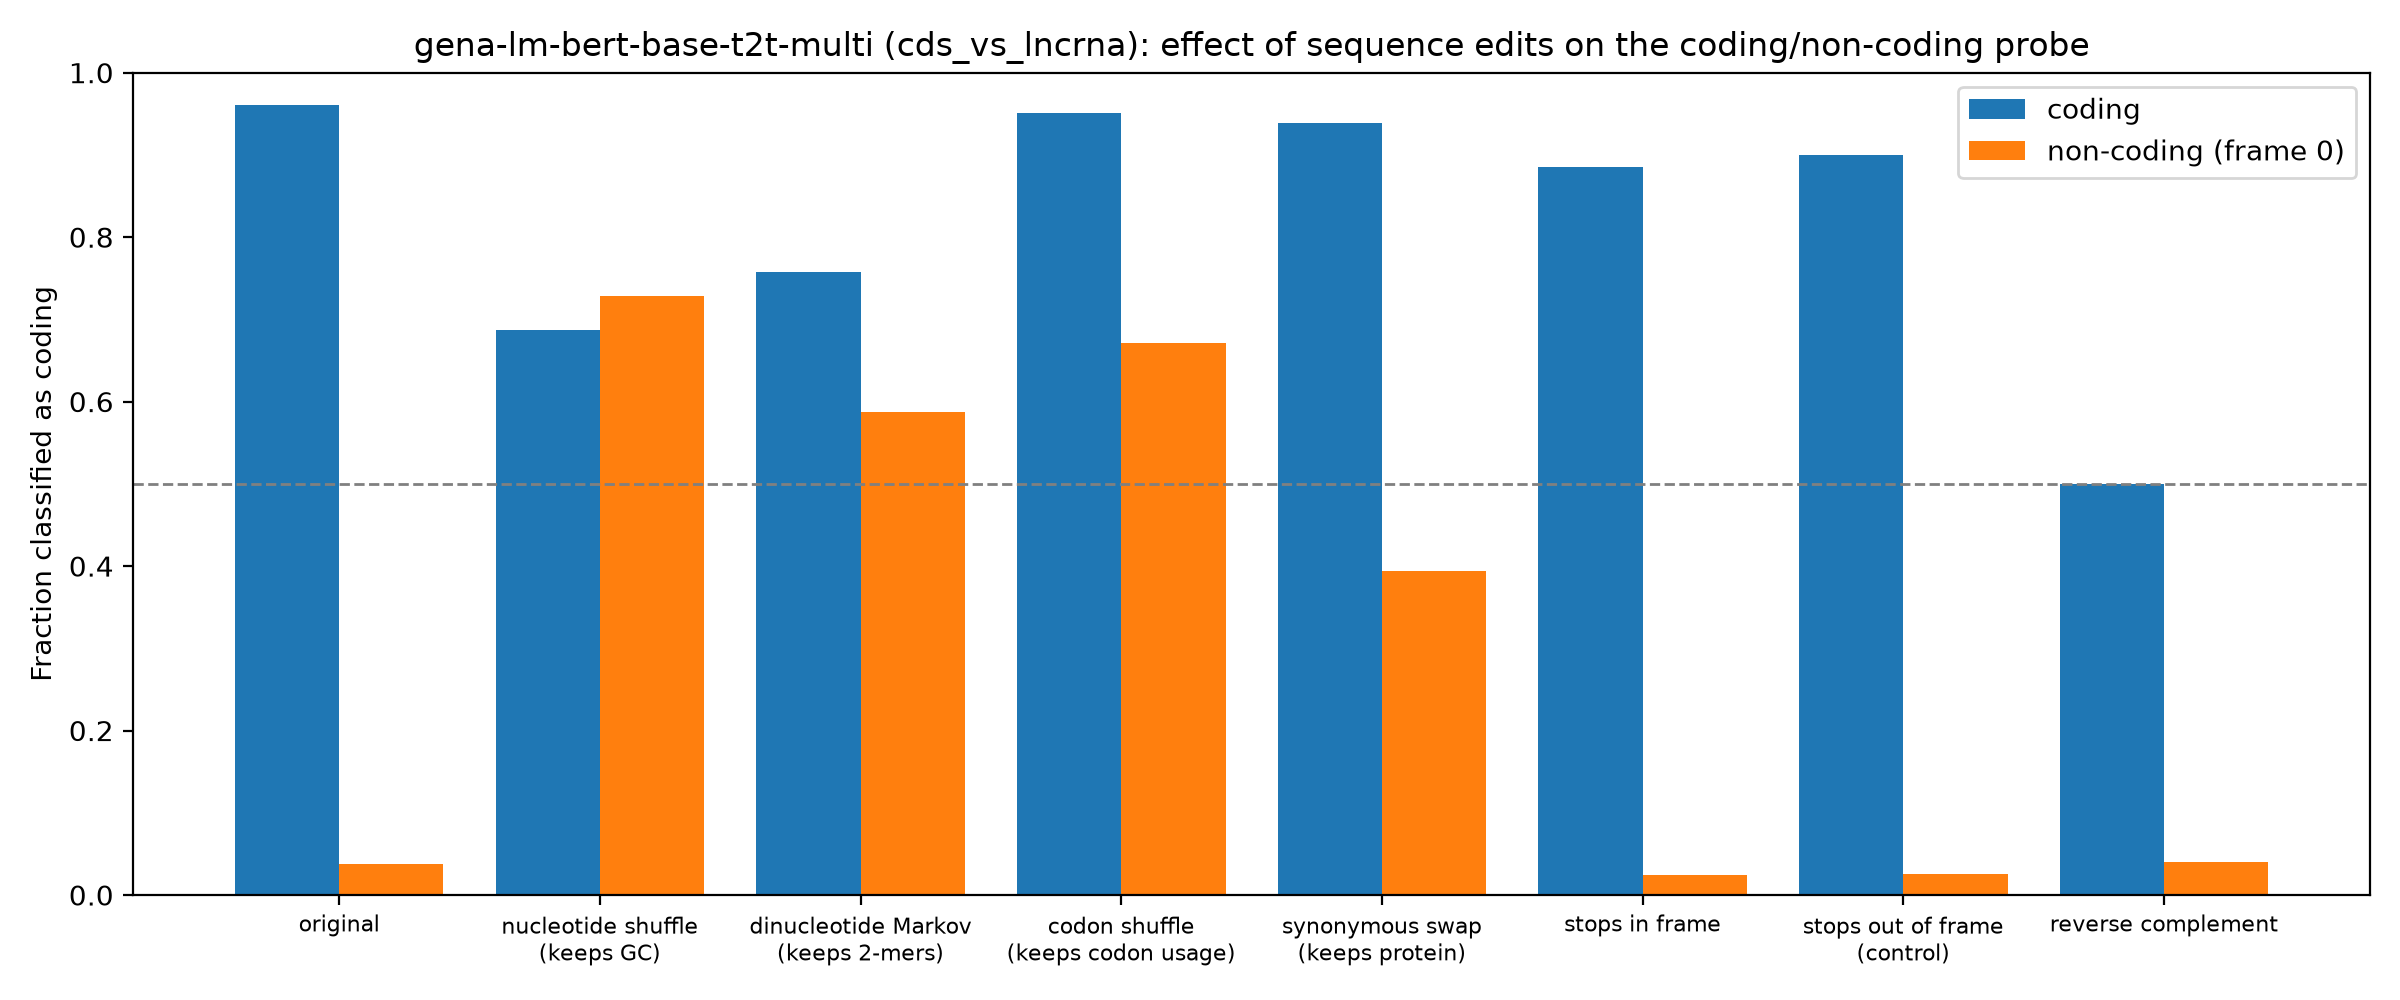

The table this chart was drawn from, first rows:
group, edit, mean_coding_score, frac_called_coding
coding, original, 6.297, 0.9602
coding, nucleotide shuffle (keeps GC), 1.787, 0.6866
coding, dinucleotide Markov (keeps 2-mers), 2.184, 0.7575
coding, codon shuffle (keeps codon usage), 6.431, 0.9504
coding, synonymous swap (keeps protein), 6.267, 0.9384
coding, stops in frame, 4.047, 0.8856
coding, stops out of frame (control), 4.546, 0.9003
coding, reverse complement, -0.2308, 0.5003
non-coding (frame 0), original, -14.31, 0.0375
non-coding (frame 0), nucleotide shuffle (keeps GC), 2.282, 0.728
non-coding (frame 0), dinucleotide Markov (keeps 2-mers), 0.5164, 0.587
non-coding (frame 0), codon shuffle (keeps codon usage), 1.301, 0.671
non-coding (frame 0), synonymous swap (keeps protein), -1.666, 0.3945
non-coding (frame 0), stops in frame, -14.59, 0.0245
non-coding (frame 0), stops out of frame (control), -14.61, 0.0255
non-coding (frame 0), reverse complement, -13.88, 0.04
